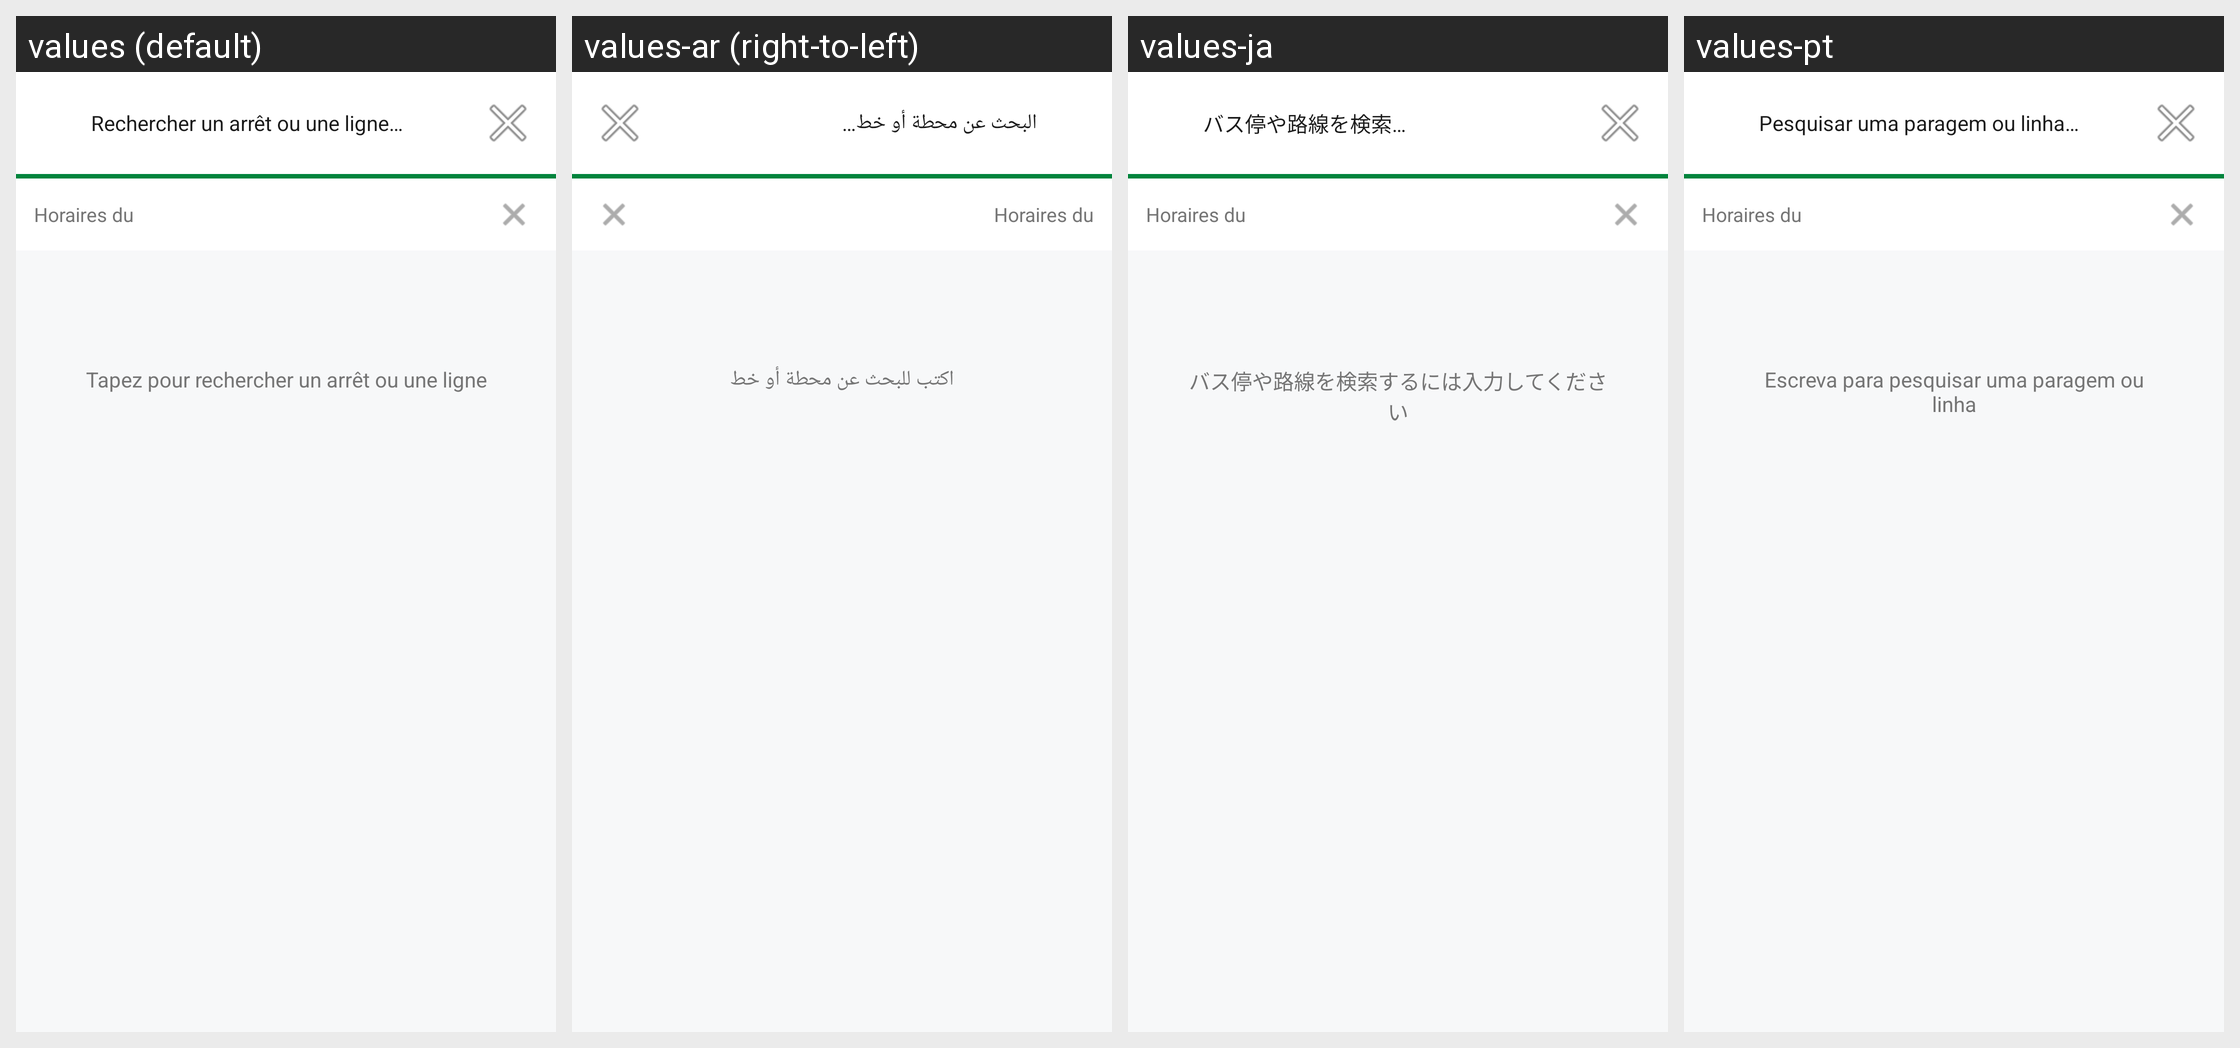

Strings drawn on this Android screen and how each of the app's shown locales translates them:
Android screen res/layout/fragment_search.xml rendered under 4 locales, left to right: values (default), values-ar (right-to-left), values-ja, values-pt. Device: Nexus 5 (rendered at 1080×1920; each locale shown at half size, 540×960, under a caption strip naming it); theme Theme.BusPau.
Other locales in the repository, not shown: values-de, values-en, values-es, values-fr, values-hi, values-it, values-ko, values-nl, values-pl, values-ru, values-tr, values-zh.
Strings drawn on this screen, with the default value and each locale's value (text and hints the layout hard-codes, and strings that could not be matched under every locale, appear in the picture but are not listed):

search_hint
  values: Rechercher un arrêt ou une ligne…
  values-ar: البحث عن محطة أو خط…
  values-ja: バス停や路線を検索…
  values-pt: Pesquisar uma paragem ou linha…

search_empty_hint
  values: Tapez pour rechercher un arrêt ou une ligne
  values-ar: اكتب للبحث عن محطة أو خط
  values-ja: バス停や路線を検索するには入力してください
  values-pt: Escreva para pesquisar uma paragem ou linha
